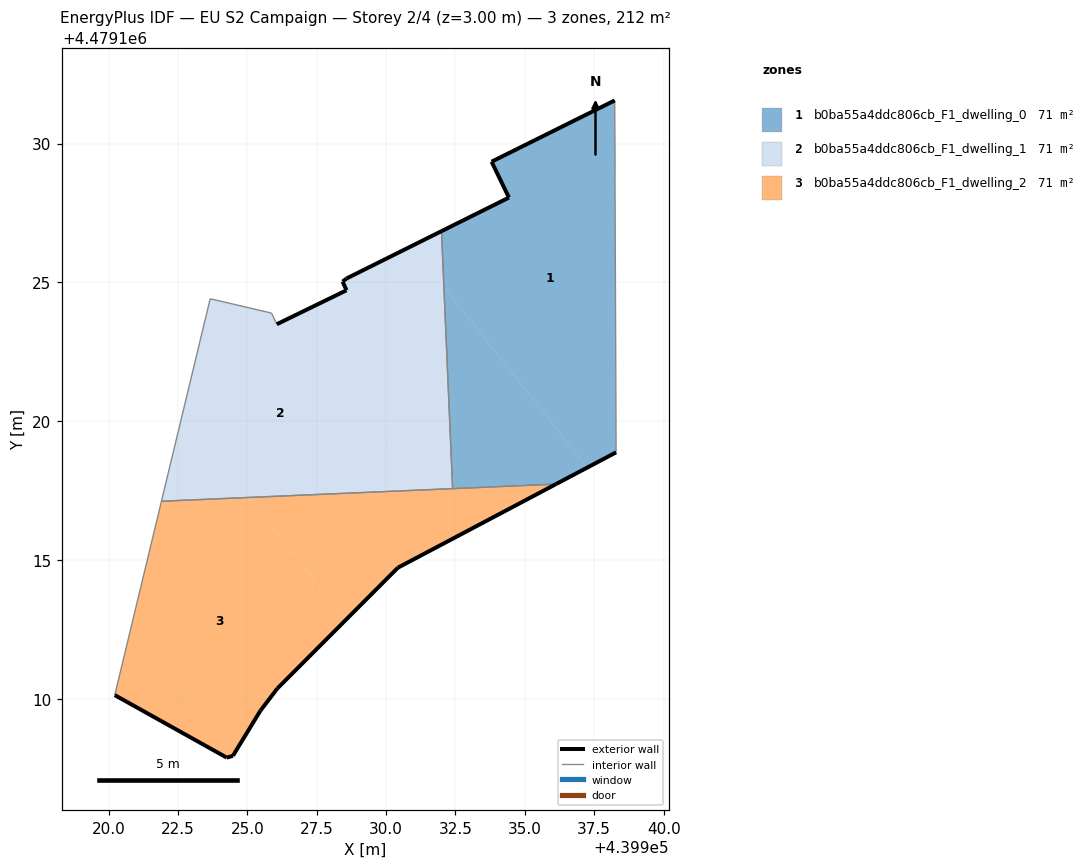
=== STOREY PLAN SPEC (per zone: floor XY polygon, exterior-wall plan segments, windows/doors) ===
zone 1: b0ba55a4ddc806cb_F1_dwelling_0  (70.8 m²)
  floor: (439938.29, 4479118.88) (439938.25, 4479128.72) (439938.25, 4479129.26) (439938.24, 4479131.55) (439933.80, 4479129.35) (439934.43, 4479128.06) (439932.00, 4479126.85) (439932.08, 4479124.85) (439937.25, 4479118.33)
  floor: (439937.25, 4479118.33) (439932.08, 4479124.85) (439932.40, 4479117.57) (439936.12, 4479117.73)
  exterior wall: (439932.00, 4479126.85) – (439934.43, 4479128.06)  [2.7 m]
  exterior wall: (439934.43, 4479128.06) – (439933.80, 4479129.35)  [1.4 m]
  exterior wall: (439933.80, 4479129.35) – (439938.24, 4479131.55)  [5.0 m]
  exterior wall: (439938.29, 4479118.88) – (439936.12, 4479117.73)  [2.5 m]
  interior walls: 5
zone 2: b0ba55a4ddc806cb_F1_dwelling_1  (70.8 m²)
  floor: (439932.40, 4479117.57) (439932.08, 4479124.85) (439930.93, 4479126.31) (439928.57, 4479125.14) (439928.43, 4479125.03) (439928.58, 4479124.72) (439926.33, 4479123.62) (439931.16, 4479117.52)
  floor: (439932.08, 4479124.85) (439932.00, 4479126.85) (439930.93, 4479126.31)
  floor: (439931.16, 4479117.52) (439926.33, 4479123.62) (439926.06, 4479123.49) (439925.87, 4479123.89) (439923.66, 4479124.41) (439922.67, 4479120.28) (439925.07, 4479117.25)
  floor: (439925.07, 4479117.25) (439922.67, 4479120.28) (439921.91, 4479117.12)
  exterior wall: (439926.06, 4479123.49) – (439928.58, 4479124.72)  [2.8 m]
  exterior wall: (439928.58, 4479124.72) – (439928.43, 4479125.03)  [0.3 m]
  exterior wall: (439928.43, 4479125.03) – (439928.57, 4479125.14)  [0.2 m]
  exterior wall: (439928.57, 4479125.14) – (439932.00, 4479126.85)  [3.8 m]
  interior walls: 5
zone 3: b0ba55a4ddc806cb_F1_dwelling_2  (70.8 m²)
  floor: (439930.43, 4479114.72) (439932.51, 4479115.82) (439931.16, 4479117.52) (439925.07, 4479117.25) (439928.56, 4479112.85)
  floor: (439926.09, 4479110.37) (439928.56, 4479112.85) (439925.07, 4479117.25) (439921.91, 4479117.12) (439920.22, 4479110.13) (439924.26, 4479107.88) (439924.48, 4479107.94) (439925.48, 4479109.58)
  floor: (439936.12, 4479117.73) (439931.16, 4479117.52) (439932.51, 4479115.82)
  exterior wall: (439924.48, 4479107.94) – (439924.26, 4479107.88)  [0.2 m]
  exterior wall: (439924.26, 4479107.88) – (439920.22, 4479110.13)  [4.6 m]
  exterior wall: (439936.12, 4479117.73) – (439930.43, 4479114.72)  [6.4 m]
  exterior wall: (439930.43, 4479114.72) – (439926.09, 4479110.37)  [6.1 m]
  exterior wall: (439926.09, 4479110.37) – (439925.48, 4479109.58)  [1.0 m]
  exterior wall: (439925.48, 4479109.58) – (439924.48, 4479107.94)  [1.9 m]
  interior walls: 3

=== DERIVED (storey summary) ===
Building: EU S2 Campaign
Storey: 2 of 4  (floor level z = 3.00 m)
Storey gross floor area: 212.5 m²
Zones on this storey: 3
  - b0ba55a4ddc806cb_F1_dwelling_0: floor 70.8 m²; exterior wall 11.6 m (34.7 m²); WWR 0.0%
  - b0ba55a4ddc806cb_F1_dwelling_1: floor 70.8 m²; exterior wall 7.1 m (21.4 m²); WWR 0.0%
  - b0ba55a4ddc806cb_F1_dwelling_2: floor 70.8 m²; exterior wall 20.4 m (61.1 m²); WWR 0.0%
Zone adjacency (shared interzone walls):
  - b0ba55a4ddc806cb_F1_dwelling_0 ↔ b0ba55a4ddc806cb_F1_dwelling_1
  - b0ba55a4ddc806cb_F1_dwelling_0 ↔ b0ba55a4ddc806cb_F1_dwelling_2
  - b0ba55a4ddc806cb_F1_dwelling_1 ↔ b0ba55a4ddc806cb_F1_dwelling_2